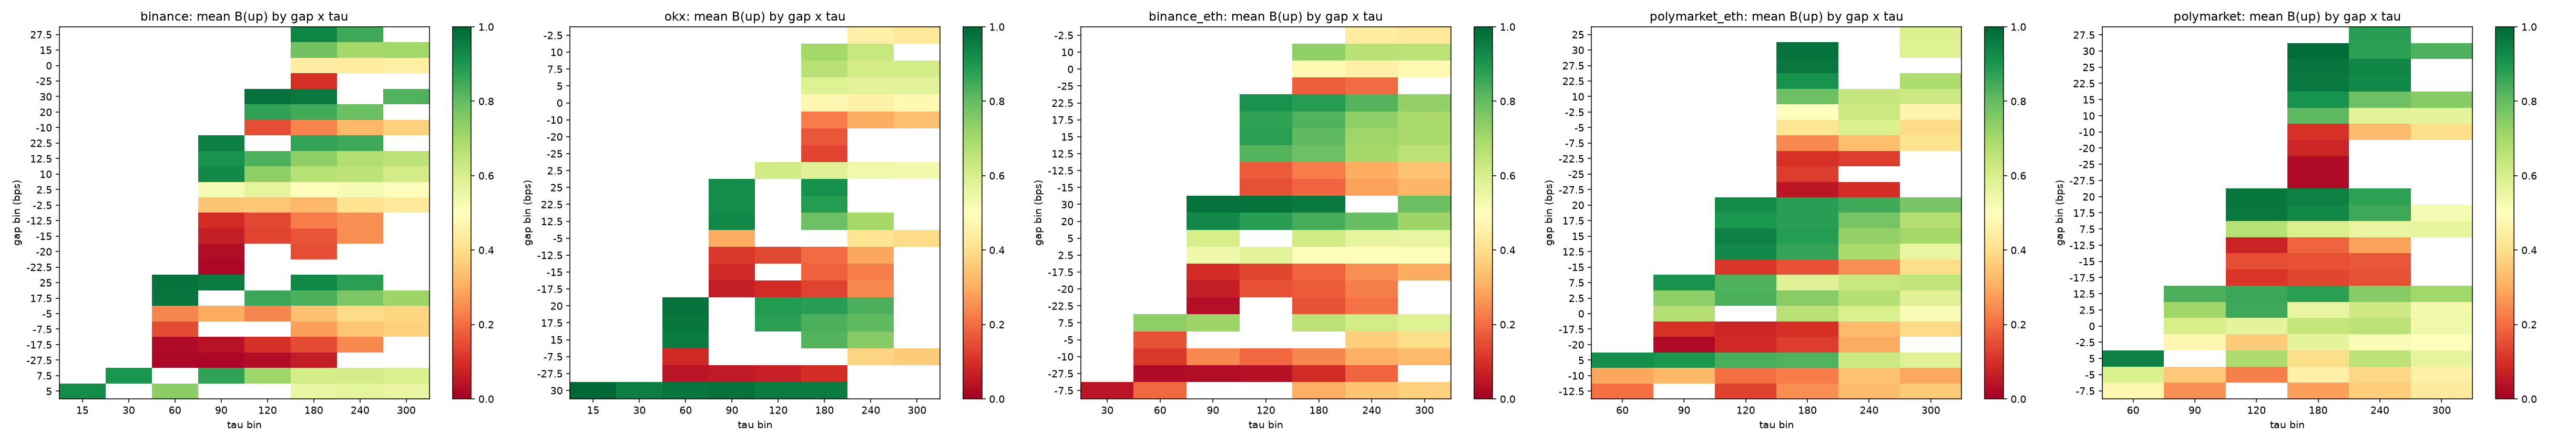

The file beside this chart, header and first rows:
venue, tau_bin, gap_bin, n, b_mean, b_std, spread_med
binance, 15, -5, 7, 0.02929, 0.00345, 0.03
binance, 15, -2.5, 8, 0.04313, 0.04123, 0.02
binance, 15, 5, 27, 0.9211, 0.04344, 0.01
binance, 15, 10, 3, 0.3433, 0.5039, 0.02
binance, 15, 12.5, 1, 0.895, , 0.01
binance, 15, 17.5, 1, 0.985, , 0.01
binance, 30, -22.5, 1, 0.015, , 0.01
binance, 30, -5, 18, 0.1131, 0.02961, 0.015
binance, 30, -2.5, 8, 0.115, 0.03864, 0.02
binance, 30, 5, 15, 0.886, 0.03719, 0.01
binance, 30, 7.5, 20, 0.9027, 0.03059, 0.01
binance, 30, 10, 9, 0.9511, 0.02118, 0.01
binance, 30, 12.5, 13, 0.9712, 0.006504, 0.01
binance, 30, 15, 11, 0.9759, 0.008312, 0.01
binance, 30, 17.5, 10, 0.981, 0.005164, 0.01
binance, 30, 20, 6, 0.9808, 0.004916, 0.01
binance, 60, -27.5, 42, 0.01702, 0.003135, 0.01
binance, 60, -25, 2, 0.015, 0.0, 0.01
binance, 60, -20, 12, 0.025, 0.01108, 0.01
binance, 60, -17.5, 33, 0.0247, 0.009995, 0.01
binance, 60, -15, 13, 0.02846, 0.009871, 0.01
binance, 60, -12.5, 14, 0.07036, 0.01046, 0.015
binance, 60, -10, 5, 0.141, 0.06446, 0.03
binance, 60, -7.5, 36, 0.1483, 0.0513, 0.01
binance, 60, -5, 23, 0.2398, 0.07976, 0.01
binance, 60, -2.5, 18, 0.2247, 0.07982, 0.01
binance, 60, 0, 3, 0.6617, 0.09385, 0.02
binance, 60, 2.5, 2, 0.835, 0.007071, 0.02
binance, 60, 5, 41, 0.739, 0.04898, 0.01
binance, 60, 7.5, 15, 0.8917, 0.01611, 0.02
binance, 60, 10, 3, 0.9233, 0.01756, 0.01
binance, 60, 12.5, 19, 0.8942, 0.05001, 0.02
binance, 60, 15, 19, 0.9411, 0.05387, 0.01
binance, 60, 17.5, 25, 0.9704, 0.03051, 0.01
binance, 60, 20, 13, 0.9323, 0.03314, 0.01
binance, 60, 22.5, 10, 0.9495, 0.01363, 0.01
binance, 60, 25, 24, 0.9733, 0.01816, 0.015
binance, 60, 27.5, 8, 0.9756, 0.009425, 0.01
binance, 60, 30, 18, 0.9803, 0.006295, 0.01
binance, 90, -27.5, 105, 0.01776, 0.003733, 0.01
binance, 90, -25, 2, 0.0175, 0.003536, 0.015
binance, 90, -22.5, 26, 0.01904, 0.00347, 0.015
binance, 90, -20, 21, 0.0281, 0.004024, 0.01
binance, 90, -17.5, 28, 0.04196, 0.02424, 0.01
binance, 90, -15, 22, 0.06591, 0.03611, 0.02
binance, 90, -12.5, 45, 0.09289, 0.03888, 0.02
binance, 90, -10, 7, 0.1829, 0.06569, 0.01
binance, 90, -7.5, 18, 0.2214, 0.04665, 0.01
binance, 90, -5, 37, 0.2988, 0.06414, 0.01
binance, 90, -2.5, 29, 0.3448, 0.05284, 0.01
binance, 90, 0, 14, 0.5479, 0.1091, 0.01
binance, 90, 2.5, 41, 0.52, 0.05457, 0.01
binance, 90, 5, 12, 0.6367, 0.06962, 0.01
binance, 90, 7.5, 25, 0.8674, 0.03977, 0.01
binance, 90, 10, 33, 0.9274, 0.05646, 0.01
binance, 90, 12.5, 45, 0.9076, 0.05929, 0.01
binance, 90, 15, 7, 0.9571, 0.0365, 0.01
binance, 90, 17.5, 17, 0.945, 0.04412, 0.01
binance, 90, 20, 16, 0.9331, 0.03642, 0.01
binance, 90, 22.5, 29, 0.9466, 0.01686, 0.01
... 634 more rows
